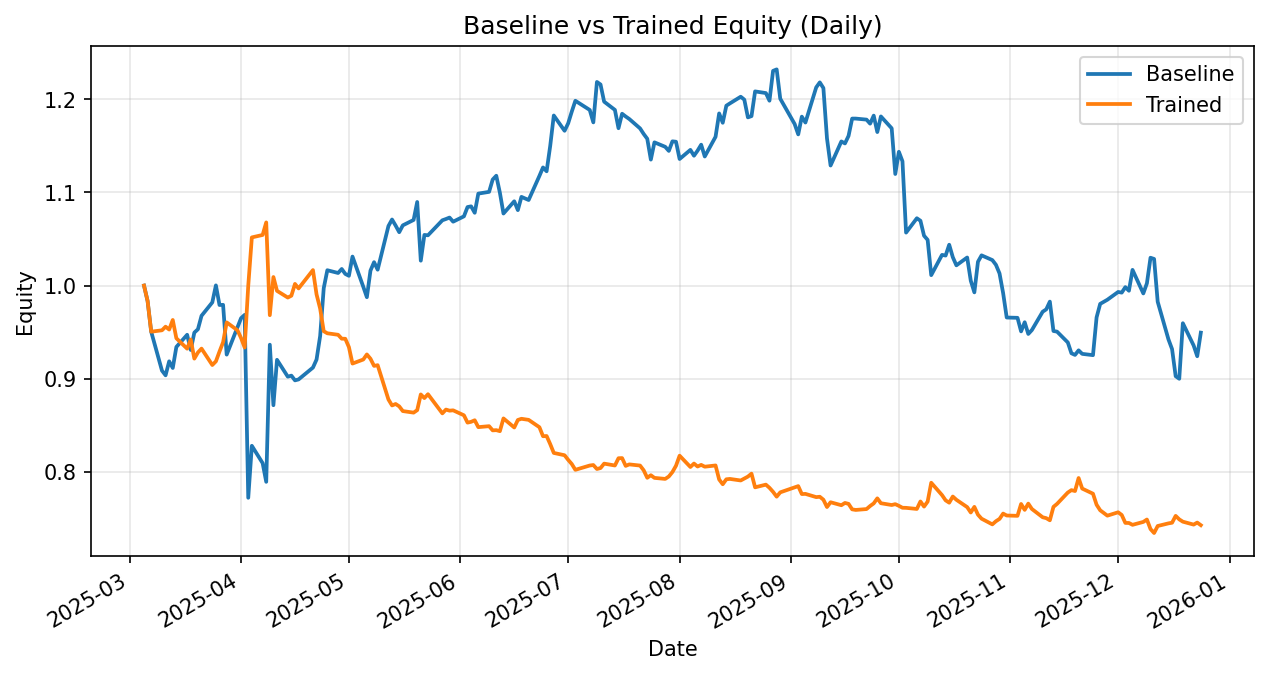

Values plotted in this chart, from the file beside it:
date, daily_return_x, equity_baseline, daily_return_y, equity_trained
2025-03-05, 0.0, 1.0, 0.0, 1.0
2025-03-06, -0.01662, 0.9834, -0.01662, 0.9834
2025-03-07, -0.03347, 0.9505, -0.03347, 0.9505
2025-03-10, -0.04402, 0.9086, 0.001585, 0.952
2025-03-11, -0.005523, 0.9036, 0.004051, 0.9558
2025-03-12, 0.01663, 0.9186, -0.003209, 0.9528
2025-03-13, -0.007785, 0.9115, 0.01082, 0.9631
2025-03-14, 0.02477, 0.9341, -0.02041, 0.9434
2025-03-17, 0.014, 0.9471, -0.01187, 0.9322
2025-03-18, -0.01723, 0.9308, 0.01059, 0.9421
2025-03-19, 0.02004, 0.9495, -0.0218, 0.9215
2025-03-20, 0.003807, 0.9531, 0.007185, 0.9282
2025-03-21, 0.01516, 0.9675, 0.004447, 0.9323
2025-03-24, 0.0149, 0.982, -0.0189, 0.9147
2025-03-25, 0.01861, 1, 0.004299, 0.9186
2025-03-26, -0.02107, 0.9792, 0.01147, 0.9291
2025-03-27, 0.0001409, 0.9793, 0.01076, 0.9391
2025-03-28, -0.05458, 0.9258, 0.0227, 0.9605
2025-03-31, 0.03189, 0.9554, -0.008789, 0.952
2025-04-01, 0.01008, 0.965, -0.008742, 0.9437
2025-04-02, 0.003674, 0.9685, -0.01084, 0.9335
2025-04-03, -0.2029, 0.7721, 0.07112, 0.9999
2025-04-04, 0.07231, 0.8279, 0.0519, 1.052
2025-04-07, -0.02248, 0.8093, 0.002507, 1.054
2025-04-08, -0.02481, 0.7892, 0.01279, 1.068
2025-04-09, 0.1866, 0.9365, -0.09333, 0.9682
2025-04-10, -0.0694, 0.8715, 0.04233, 1.009
2025-04-11, 0.05595, 0.9203, -0.01472, 0.9943
2025-04-14, -0.01968, 0.9021, -0.007258, 0.9871
2025-04-15, 0.001243, 0.9033, 0.002042, 0.9891
2025-04-16, -0.005632, 0.8982, 0.01277, 1.002
2025-04-17, 0.001133, 0.8992, -0.00483, 0.9969
2025-04-21, 0.01416, 0.9119, 0.01977, 1.017
2025-04-22, 0.009434, 0.9205, -0.02568, 0.9905
2025-04-23, 0.02747, 0.9458, -0.01537, 0.9753
2025-04-24, 0.05442, 0.9973, -0.02494, 0.951
2025-04-25, 0.01925, 1.016, -0.002346, 0.9488
2025-04-28, -0.002913, 1.014, -0.001689, 0.9471
2025-04-29, 0.004253, 1.018, -0.004422, 0.943
2025-04-30, -0.005217, 1.013, -0.0001042, 0.9429
2025-05-01, -0.002012, 1.01, -0.009481, 0.9339
2025-05-02, 0.02045, 1.031, -0.01894, 0.9162
2025-05-05, -0.03146, 0.9987, 0.004749, 0.9206
2025-05-06, -0.01124, 0.9875, 0.005917, 0.926
2025-05-07, 0.02895, 1.016, -0.004988, 0.9214
2025-05-08, 0.008905, 1.025, -0.008342, 0.9137
2025-05-09, -0.007863, 1.017, 0.0008223, 0.9145
2025-05-12, 0.0461, 1.064, -0.04028, 0.8776
2025-05-13, 0.006604, 1.071, -0.007302, 0.8712
2025-05-14, -0.00611, 1.064, 0.001803, 0.8728
2025-05-15, -0.006664, 1.057, -0.002941, 0.8702
2025-05-16, 0.006945, 1.065, -0.005798, 0.8652
2025-05-19, 0.005457, 1.071, -0.001932, 0.8635
2025-05-20, 0.01801, 1.09, 0.003107, 0.8662
2025-05-21, -0.05784, 1.027, 0.01945, 0.8831
2025-05-22, 0.02692, 1.054, -0.004416, 0.8792
2025-05-23, -0.0003591, 1.054, 0.004714, 0.8833
2025-05-27, 0.01529, 1.07, -0.02329, 0.8627
2025-05-28, 0.001285, 1.072, 0.00473, 0.8668
2025-05-29, 0.001451, 1.073, -0.001351, 0.8656
... 145 more rows
